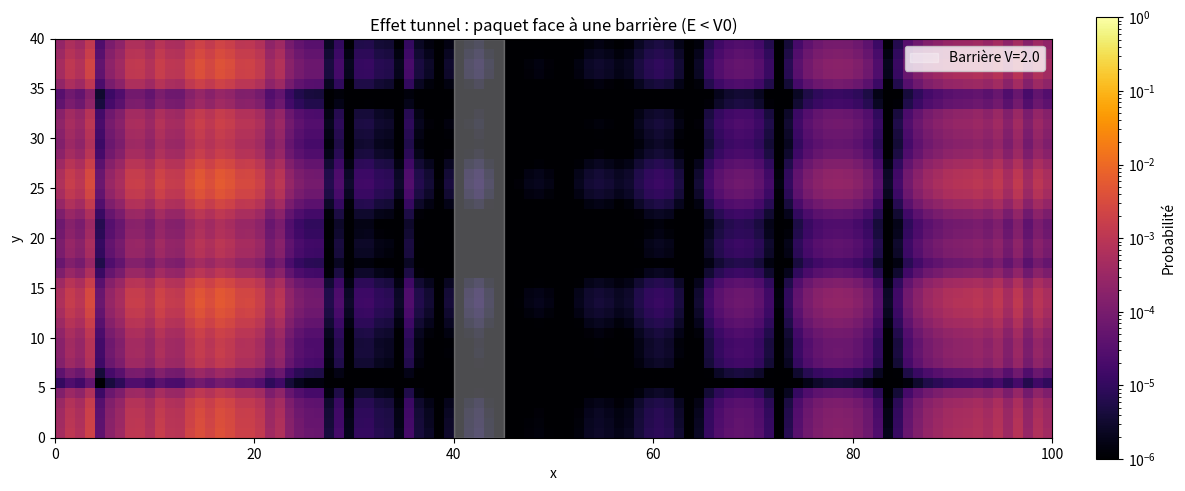

The script that saved this image:
import numpy as np
import matplotlib.pyplot as plt
import networkx as nx
from scipy.sparse import diags
from scipy.sparse.linalg import expm_multiply
from matplotlib.colors import LogNorm
from pathlib import Path

# Parameters
Lx, Ly = 100, 40
wall_start, wall_end = 40, 45  # wall spans x in [40,45)
V0 = 2.0
x0, y0 = 20.0, 20.0
sigma = 2.0
kx = 1.5
k_energy = kx ** 2 / 2  # ~1.125 < V0
t_final = 40.0


def build_potential():
    V = np.zeros((Lx, Ly), dtype=float)
    V[wall_start:wall_end, :] = V0
    return V


def build_graph():
    G = nx.grid_2d_graph(Lx, Ly)
    mapping = {node: i for i, node in enumerate(G.nodes())}
    G = nx.relabel_nodes(G, mapping)
    pos = {mapping[node]: node for node in nx.grid_2d_graph(Lx, Ly).nodes()}
    return G, pos


def hamiltonian(G, V, pos):
    L = nx.laplacian_matrix(G).astype(complex)  # sparse
    diag_V = diags([V[x, y] for _, (x, y) in sorted(pos.items())], offsets=0, dtype=complex, shape=L.shape)
    return L + diag_V


def initial_packet(pos):
    psi0 = np.zeros(len(pos), dtype=complex)
    for idx, (x, y) in pos.items():
        amp = np.exp(-((x - x0) ** 2 + (y - y0) ** 2) / (2 * sigma ** 2))
        phase = np.exp(1j * kx * x)
        psi0[idx] = amp * phase
    norm = np.linalg.norm(psi0)
    if norm > 0:
        psi0 /= norm
    return psi0


def main():
    out_dir = Path("outputs")
    out_dir.mkdir(exist_ok=True)

    V = build_potential()
    G, pos = build_graph()
    H = hamiltonian(G, V, pos)
    psi0 = initial_packet(pos)

    psi_t = expm_multiply(-1j * H * t_final, psi0)
    prob = np.abs(psi_t) ** 2

    grid = np.zeros((Lx, Ly))
    for idx, (x, y) in pos.items():
        grid[x, y] = prob[idx]

    prob_right = sum(prob[idx] for idx, (x, y) in pos.items() if x > wall_end)

    plt.figure(figsize=(12, 5))
    plt.imshow(
        grid.T,
        origin="lower",
        cmap="inferno",
        extent=[0, Lx, 0, Ly],
        norm=LogNorm(vmin=1e-6, vmax=1.0),
    )
    plt.axvspan(wall_start, wall_end, color="white", alpha=0.3, label=f"Barrière V={V0}")
    plt.title("Effet tunnel : paquet face à une barrière (E < V0)")
    plt.xlabel("x")
    plt.ylabel("y")
    plt.colorbar(label="Probabilité", fraction=0.046, pad=0.04)
    plt.legend(loc="upper right")
    plt.tight_layout()
    out_path = out_dir / "tunneling.png"
    plt.savefig(out_path, dpi=200)

    print(f"Image enregistrée : {out_path}")
    print(f"Énergie cinétique ~ {k_energy:.3f} (doit être < V0={V0})")
    print(f"Probabilité à droite du mur (x>{wall_end}) : {prob_right:.3e}")


if __name__ == "__main__":
    main()
